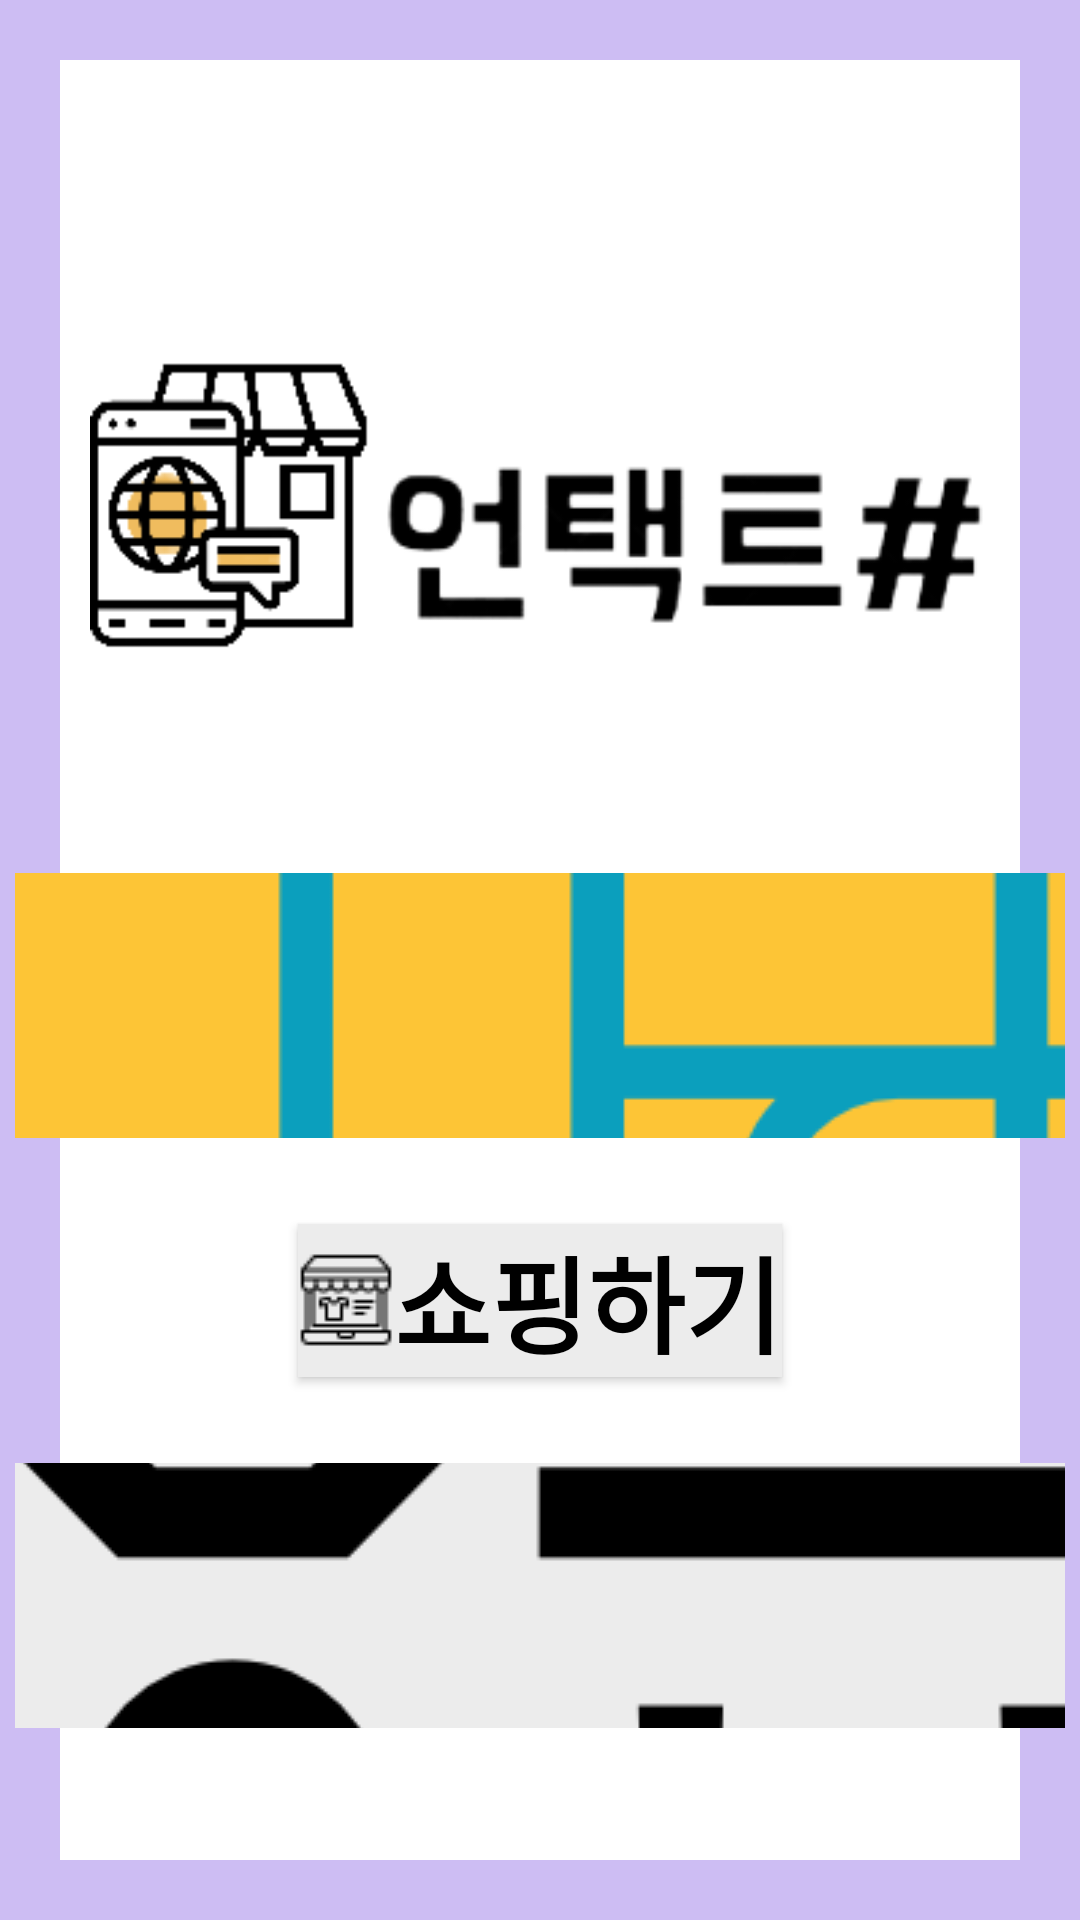

This screen was rendered from an Android layout file. Write that file and the resources it references.
<!-- AndroidManifest.xml: application theme Theme.UntactShop -->
<!-- res/layout/home_main.xml -->
<?xml version="1.0" encoding="utf-8"?>
<LinearLayout xmlns:android="http://schemas.android.com/apk/res/android"
    android:layout_width="match_parent"
    android:layout_height="match_parent"
    android:orientation="vertical"
    android:background="@drawable/back_color">

    <ImageView
        android:id="@+id/logo"
        android:layout_width="match_parent"
        android:layout_height="0dp"
        android:layout_weight="4"
        android:padding="30dp"
        android:layout_marginTop="50dp"
        android:src="@drawable/main_logo"/>

    <LinearLayout
        android:layout_width="match_parent"
        android:layout_height="0dp"
        android:layout_weight="5"
        android:orientation="vertical">

        <LinearLayout
            android:layout_width="match_parent"
            android:layout_height="0dp"
            android:layout_weight="1"
            android:orientation="horizontal"
            android:gravity="center"
            android:layout_margin="5dp">

            <Button
                android:id="@+id/map_button"
                android:layout_width="wrap_content"
                android:layout_height="wrap_content"
                android:layout_gravity="center"
                android:drawableLeft="@drawable/map_icon"
                android:textColor="@color/black"
                android:fontFamily="@font/font"
                android:textStyle="bold"
                android:textSize="35dp"
                android:text="지도보기"
                android:background="@drawable/round_corner"/>

        </LinearLayout>

        <LinearLayout
            android:layout_width="match_parent"
            android:layout_height="0dp"
            android:layout_weight="1"
            android:orientation="horizontal"
            android:gravity="center"
            android:layout_margin="5dp">

            <Button
                android:id="@+id/shop_button"
                android:layout_width="wrap_content"
                android:layout_height="wrap_content"
                android:layout_gravity="center"
                android:drawableLeft="@drawable/shopping_icon"
                android:textSize="35dp"
                android:textColor="@color/black"
                android:fontFamily="@font/font"
                android:textStyle="bold"
                android:text="쇼핑하기"
                android:background="@drawable/round_corner"/>

        </LinearLayout>

        <LinearLayout
            android:layout_width="match_parent"
            android:layout_height="0dp"
            android:layout_weight="1"
            android:orientation="horizontal"
            android:gravity="center"
            android:layout_margin="5dp">

            <Button
                android:id="@+id/login_button"
                android:layout_width="wrap_content"
                android:layout_height="wrap_content"
                android:layout_gravity="center"
                android:drawableLeft="@drawable/login_icon"
                android:textSize="35dp"
                android:textColor="@color/black"
                android:fontFamily="@font/font"
                android:textStyle="bold"
                android:text="로그인"
                android:background="@drawable/round_corner"/>

        </LinearLayout>

    </LinearLayout>

    <TextView
        android:layout_width="match_parent"
        android:layout_height="0dp"
        android:layout_weight="1"/>

</LinearLayout>
<!-- resources referenced by this layout -->
<resources>
  <color name="black">#000000</color>
  <!-- drawable back_color (drawable) -->
  <?xml version="1.0" encoding="utf-8"?>
  <selector xmlns:android="http://schemas.android.com/apk/res/android">
      <item android:state_focused="false">
          <shape xmlns:android="http://schemas.android.com/apk/res/android" android:shape="rectangle">
              <stroke
                  android:width="20dp"
                  android:color="#CDBDF3"/>
              <solid
                  android:color="@color/white" />
          </shape>
      </item>
  </selector>
  <!-- drawable login_icon: png bitmap (drawable, 957 bytes) -->
  <!-- drawable main_logo: png bitmap (drawable-v24, 12287 bytes) -->
  <!-- drawable map_icon: png bitmap (drawable, 868 bytes) -->
  <!-- drawable round_corner (drawable) -->
  <?xml version="1.0" encoding="utf-8"?>
  <shape xmlns:android="http://schemas.android.com/apk/res/android">
      <corners  android:radius="0dp"/>
      <solid android:color="#ECECEC"></solid>
  </shape>
  <!-- drawable shopping_icon: png bitmap (drawable-v24, 674 bytes) -->
  <style name="Theme.UntactShop" parent="Theme.MaterialComponents.DayNight.NoActionBar">
          
          <item name="colorPrimary">@color/purple_500</item>
          <item name="colorPrimaryVariant">@color/purple_700</item>
          <item name="colorOnPrimary">@color/white</item>
          
          <item name="colorSecondary">@color/teal_200</item>
          <item name="colorSecondaryVariant">@color/teal_700</item>
          <item name="colorOnSecondary">@color/black</item>
          
          <item name="android:statusBarColor" tools:targetApi="l">?attr/colorPrimaryVariant</item>
          
  
          <item name="windowActionBar">false</item>
          <item name="windowNoTitle">true</item>
      </style>
  <color name="white">#FFFFFFFF</color>
  <color name="purple_500">#FBD184</color>
  <color name="purple_700">#CDBDF3</color>
  <color name="teal_200">#FF03DAC5</color>
  <color name="teal_700">#FF018786</color>
</resources>
